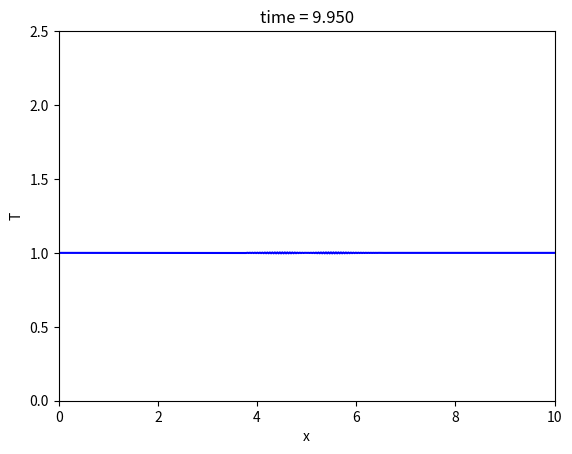

Write the Python code that produced this figure.
# -*- coding: utf-8 -*-
"""
Created on Wed Feb 20 10:56:16 2019

[redacted]
"""

import numpy as np
import scipy.linalg as la
import matplotlib.pyplot as plt
#import scipy.special as sp

#constants (in SI units)
L = 10. #length of x grid


N = 400 #number of cells; there should be N + 2 points, though

#boundary points
a = 0.
b = L

h = (b - a) / (N - 2) #cell width

#more constants
v0 = 1
tau = h * 0.9


#x grid (cell-edge)
x = np.arange(a - (h / 2.), b + (3. * h / 2.), h)


rho = np.zeros_like(x)
rho = 1 + np.exp(-200 * (x / L - 0.5)**2)
v = np.ones_like(x) * v0

#define A and B matrices
A = np.identity(N)
B = np.identity(N)
A[0,0] = 1
A[-1,-1] = 1
B[0,0] = 0
B[-1,-1] = 0
for n in range(1,N - 1):
    C1 = -tau * v[n + 1] / (4 * h)
    C2 = -tau * v[n - 1] / (4 * h)
    A[n,n - 1] = C2
    A[n,n] =  1
    A[n,n + 1] = -C1
    B[n,n - 1] = -C2
    B[n,n] = 1
    B[n,n + 1] = C1
    
    
#matrix multiplication to get the rhs 
r = B @ rho



# load r[1] and r[-1] as appropriate
# for the boundary conditions
r[0] = 2 - r[1]
r[-1] = 2 * r[-2] - r[-3]
#%%
# load the new T directly into T itself


k = 0
t = 0
tmax = 10
plt.figure(1) # Open the figure window
# the loop that steps the solution along

while t < tmax:
    k = k + 1
    t = t + tau
    
    rho = la.solve(A,r)
    
    #matrix multiplication to get the rhs 
    r = B @ rho

    # load r[1] and r[-1] as appropriate
    # for the boundary conditions
    r[0] = 2 - r[1]
    r[-1] = 2 * r[-2] - r[-3]
    
    # Use leapfrog and the boundary conditions to load
    # ynew with y at the next time step using y and yold
    # update yold and y for next timestep
    # remember to use np.copy
    # make plots every 50 time steps
    
    #Texact = np.sin(np.pi * x / L) * np.exp(-np.pi**2 * D * t / L**2)
    
    #error = np.sqrt( np.mean( (T - Texact)**2 ))
    
    if k % 10 == 0:
        plt.clf() # clear the figure window
        #plt.plot(x,Texact,'b-')
        plt.plot(x,rho,'b-')
        plt.xlabel('x')
        plt.ylabel('T')
        plt.title('time = {:1.3f}'.format(t))
        plt.ylim([0,2.5])
        plt.xlim([a,b])
        plt.draw() # Draw the plot
        plt.pause(0.1) # Give the computer time to draw

